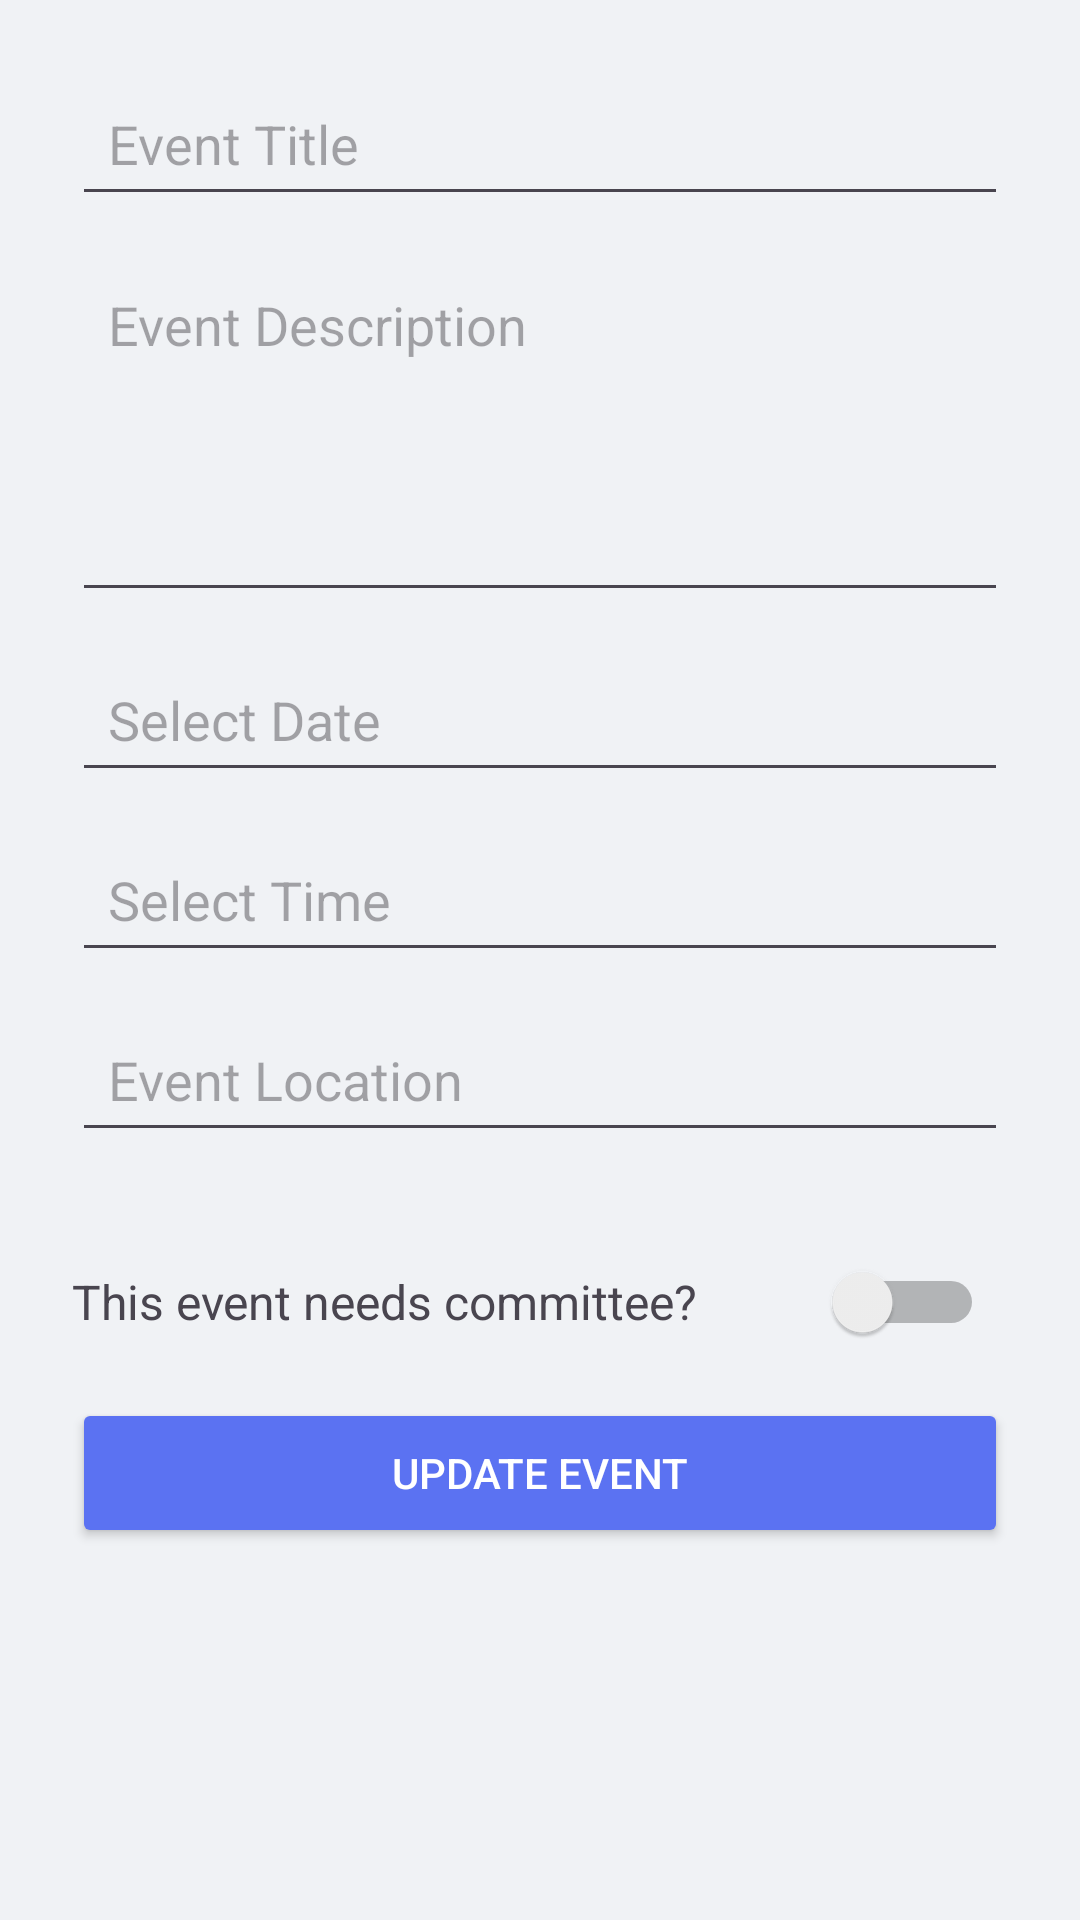

This screen was rendered from an Android layout file. Write that file and the resources it references.
<!-- AndroidManifest.xml: application theme Theme.Univents -->
<!-- res/layout/activity_admin_edit_event.xml -->
<?xml version="1.0" encoding="utf-8"?>
<ScrollView xmlns:android="http://schemas.android.com/apk/res/android"
    android:padding="24dp"
    android:layout_width="match_parent"
    android:layout_height="match_parent">

    <LinearLayout
        android:orientation="vertical"
        android:layout_width="match_parent"
        android:layout_height="wrap_content">

        
        <EditText
            android:id="@+id/editTitle"
            android:hint="@string/hint_event_title"
            android:layout_width="match_parent"
            android:layout_height="48dp"
            android:padding="12dp"
            android:inputType="textCapSentences"
            android:layout_marginBottom="12dp"/>

        
        <EditText
            android:id="@+id/editDescription"
            android:hint="@string/hint_event_description"
            android:layout_width="match_parent"
            android:layout_height="120dp"
            android:padding="12dp"
            android:gravity="top"
            android:inputType="textMultiLine"
            android:layout_marginBottom="12dp"/>

        
        <EditText
            android:id="@+id/editDate"
            android:hint="@string/hint_select_date"
            android:focusable="false"
            android:inputType="none"
            android:layout_width="match_parent"
            android:layout_height="48dp"
            android:padding="12dp"
            android:layout_marginBottom="12dp"/>

        
        <EditText
            android:id="@+id/editTime"
            android:hint="@string/hint_select_time"
            android:focusable="false"
            android:inputType="none"
            android:padding="12dp"
            android:layout_width="match_parent"
            android:layout_height="48dp"
            android:layout_marginBottom="12dp"/>

        
        <EditText
            android:id="@+id/editLocation"
            android:hint="@string/hint_event_location"
            android:layout_width="match_parent"
            android:layout_height="48dp"
            android:padding="12dp"
            android:inputType="textCapWords"
            android:layout_marginBottom="18dp"/>

        
        <LinearLayout
            android:orientation="horizontal"
            android:gravity="center_vertical"
            android:layout_width="match_parent"
            android:layout_height="wrap_content"
            android:paddingTop="8dp"
            android:paddingBottom="8dp">

            <TextView
                android:text="@string/label_event_committee"
                android:textSize="16sp"
                android:layout_width="0dp"
                android:layout_weight="1"
                android:layout_height="wrap_content"/>

            <Switch
                android:id="@+id/switchNeedsCommittee"
                android:layout_width="60dp"
                android:layout_height="48dp"
                android:padding="8dp"/>
        </LinearLayout>


        
        <Button
            android:id="@+id/btnUpdateEvent"
            android:layout_width="match_parent"
            android:layout_height="50dp"
            android:text="@string/btn_update_event"
            android:backgroundTint="#5B72F2"
            android:textColor="#FFFFFF"/>
    </LinearLayout>

</ScrollView>
<!-- resources referenced by this layout -->
<resources>
  <string name="btn_update_event">Update Event</string>
  <string name="hint_event_description">Event Description</string>
  <string name="hint_event_location">Event Location</string>
  <string name="hint_event_title">Event Title</string>
  <string name="hint_select_date">Select Date</string>
  <string name="hint_select_time">Select Time</string>
  <string name="label_event_committee">This event needs committee?</string>
  <style name="Theme.Univents" parent="Base.Theme.Univents" />
  <style name="Base.Theme.Univents" parent="Theme.Material3.DayNight.NoActionBar">
          
          <item name="colorPrimary">@color/pres_blue_dark</item>
          <item name="colorPrimaryVariant">@color/pres_blue_dark</item>
          <item name="colorOnPrimary">@color/pres_white</item>
  
          <item name="colorSecondary">@color/pres_red</item>
          <item name="colorSecondaryVariant">@color/pres_red</item>
          <item name="colorOnSecondary">@color/pres_white</item>
  
          
          <item name="android:statusBarColor">?attr/colorPrimaryVariant</item>
  
          
          <item name="android:colorBackground">@color/pres_grey</item>
  
          
          <item name="shapeAppearanceSmallComponent">@style/ShapeAppearance.App.SmallComponent</item>
          <item name="shapeAppearanceMediumComponent">@style/ShapeAppearance.App.MediumComponent</item>
      </style>
  <color name="pres_blue_dark">#0D2B5B</color>
  <color name="pres_white">#FFFFFF</color>
  <color name="pres_red">#D4242B</color>
  <color name="pres_grey">#F0F2F5</color>
  <style name="ShapeAppearance.App.SmallComponent" parent="ShapeAppearance.Material3.SmallComponent">
          <item name="cornerFamily">rounded</item>
          <item name="cornerSize">8dp</item>
      </style>
  <style name="ShapeAppearance.App.MediumComponent" parent="ShapeAppearance.Material3.MediumComponent">
          <item name="cornerFamily">rounded</item>
          <item name="cornerSize">12dp</item>
      </style>
</resources>
